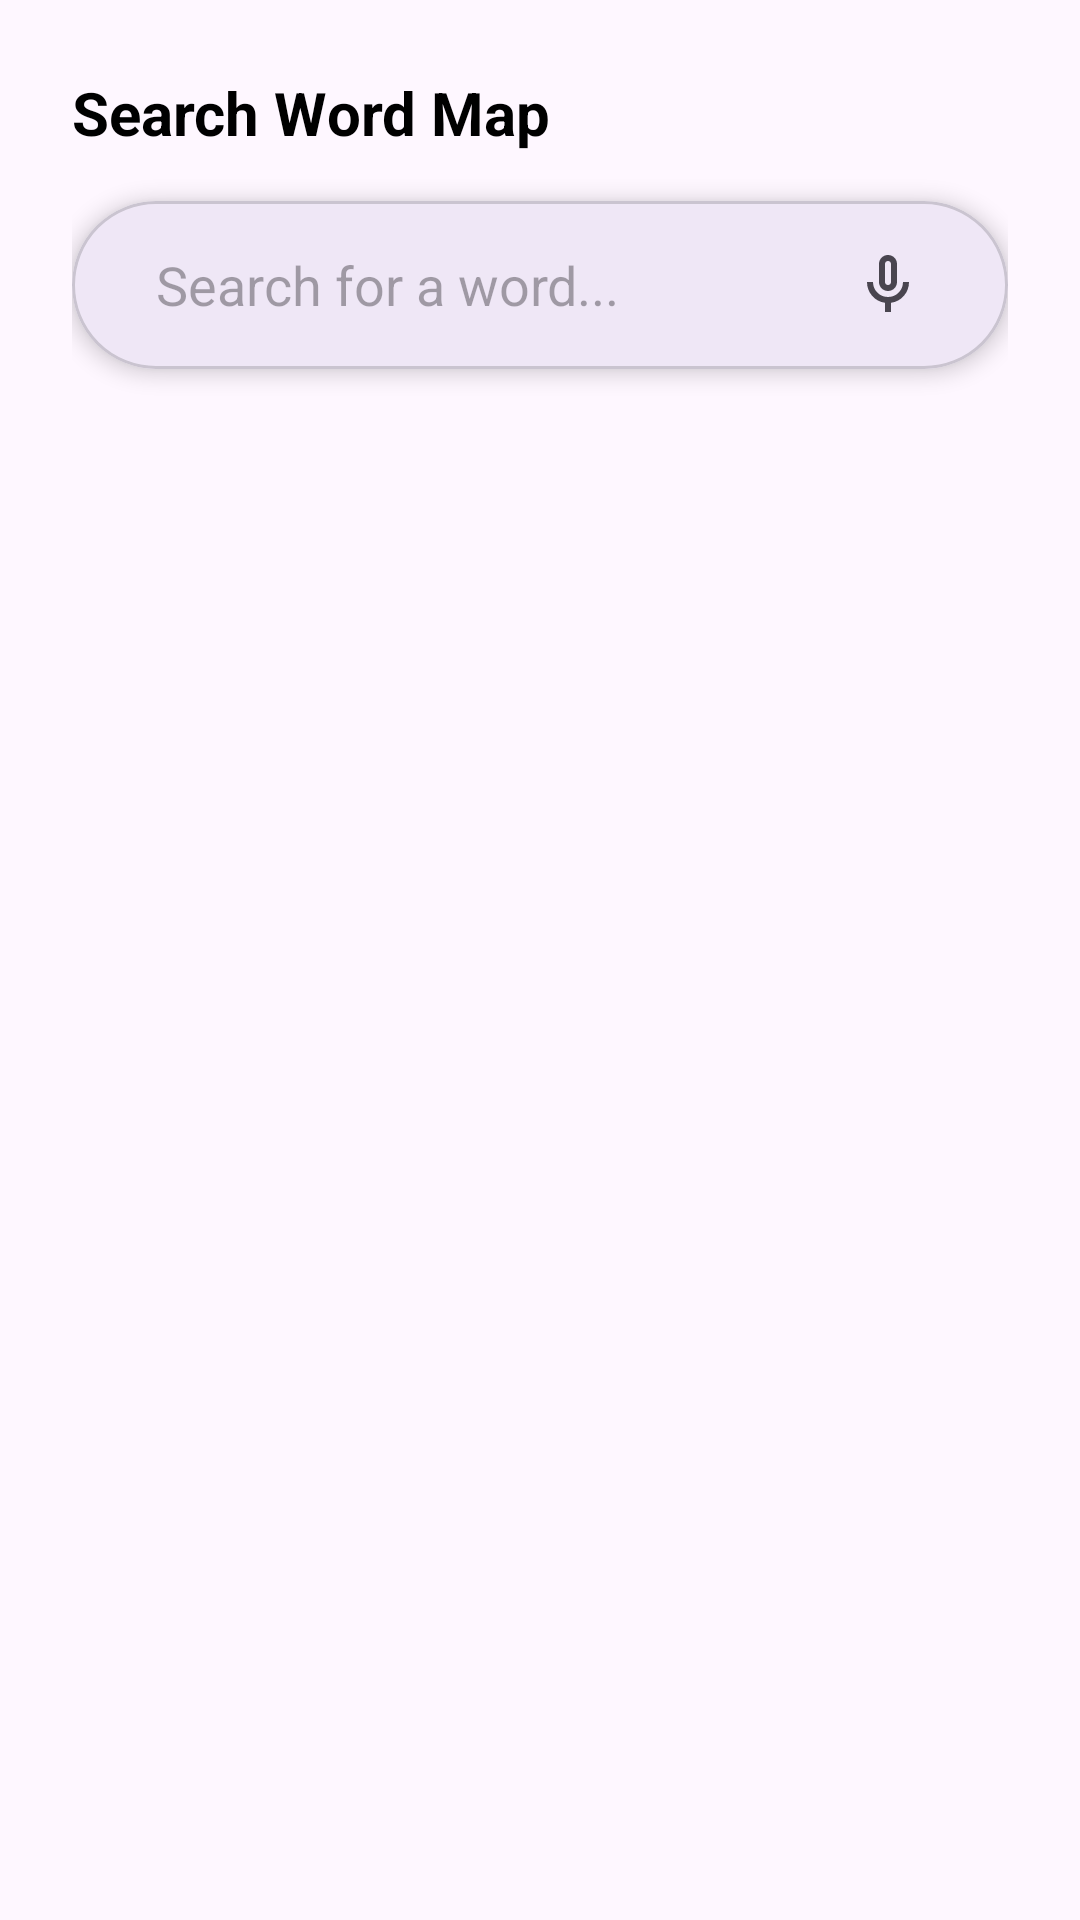

Layout XML and referenced resources for this Android screen:
<!-- AndroidManifest.xml: application theme Theme.VocabularyExplorer -->
<!-- res/layout/search_bottom_sheet.xml -->
<?xml version="1.0" encoding="utf-8"?>
<androidx.constraintlayout.widget.ConstraintLayout xmlns:android="http://schemas.android.com/apk/res/android"
    xmlns:app="http://schemas.android.com/apk/res-auto"
    android:layout_width="match_parent"
    android:layout_height="wrap_content"
    android:padding="24dp"
    android:background="@drawable/rounded_top_corners">

    <TextView
        android:id="@+id/search_title"
        android:layout_width="wrap_content"
        android:layout_height="wrap_content"
        android:text="Search Word Map"
        android:textSize="20sp"
        android:textStyle="bold"
        android:textColor="@color/black"
        app:layout_constraintTop_toTopOf="parent"
        app:layout_constraintStart_toStartOf="parent" />

    <com.google.android.material.card.MaterialCardView
        android:id="@+id/search_bar_container"
        android:layout_width="match_parent"
        android:layout_height="56dp"
        android:layout_marginTop="16dp"
        app:cardCornerRadius="28dp"
        app:cardElevation="4dp"
        app:layout_constraintTop_toBottomOf="@id/search_title">

        <androidx.constraintlayout.widget.ConstraintLayout
            android:layout_width="match_parent"
            android:layout_height="match_parent"
            android:paddingStart="16dp"
            android:paddingEnd="16dp">

            <EditText
                android:id="@+id/search_input"
                android:layout_width="0dp"
                android:layout_height="match_parent"
                android:layout_marginStart="12dp"
                android:background="@null"
                android:hint="Search for a word..."
                android:inputType="text"
                android:imeOptions="actionSearch"
                app:layout_constraintStart_toStartOf="parent"
                app:layout_constraintEnd_toEndOf="@id/mic_button" />

            <ImageButton
                android:id="@+id/mic_button"
                android:layout_width="48dp"
                android:layout_height="48dp"
                android:src="@drawable/microphone"
                android:background="?attr/selectableItemBackgroundBorderless"
                app:layout_constraintTop_toTopOf="parent"
                app:layout_constraintBottom_toBottomOf="parent"
                app:layout_constraintEnd_toEndOf="parent"/>

        </androidx.constraintlayout.widget.ConstraintLayout>
    </com.google.android.material.card.MaterialCardView>

    <View
        android:layout_width="match_parent"
        android:layout_height="32dp"
        app:layout_constraintTop_toBottomOf="@id/search_bar_container"/>

</androidx.constraintlayout.widget.ConstraintLayout>
<!-- resources referenced by this layout -->
<resources>
  <color name="black">#FF000000</color>
  <!-- drawable microphone (drawable) -->
  <vector xmlns:android="http://schemas.android.com/apk/res/android"
      android:width="24dp"
      android:height="24dp"
      android:viewportWidth="24"
      android:viewportHeight="24">
    <path
        android:pathData="M12,14C11.167,14 10.458,13.708 9.875,13.125C9.292,12.542 9,11.833 9,11V5C9,4.167 9.292,3.458 9.875,2.875C10.458,2.292 11.167,2 12,2C12.833,2 13.542,2.292 14.125,2.875C14.708,3.458 15,4.167 15,5V11C15,11.833 14.708,12.542 14.125,13.125C13.542,13.708 12.833,14 12,14ZM11,21V17.925C9.267,17.692 7.833,16.917 6.7,15.6C5.567,14.283 5,12.75 5,11H7C7,12.383 7.488,13.563 8.462,14.538C9.438,15.512 10.617,16 12,16C13.383,16 14.563,15.512 15.538,14.538C16.513,13.563 17,12.383 17,11H19C19,12.75 18.433,14.283 17.3,15.6C16.167,16.917 14.733,17.692 13,17.925V21H11ZM12,12C12.283,12 12.521,11.904 12.712,11.712C12.904,11.521 13,11.283 13,11V5C13,4.717 12.904,4.479 12.712,4.287C12.521,4.096 12.283,4 12,4C11.717,4 11.479,4.096 11.288,4.287C11.096,4.479 11,4.717 11,5V11C11,11.283 11.096,11.521 11.288,11.712C11.479,11.904 11.717,12 12,12Z"
        android:fillColor="#49454F"/>
  </vector>
  <style name="Theme.VocabularyExplorer" parent="Base.Theme.VocabularyExplorer" />
  <style name="Base.Theme.VocabularyExplorer" parent="Theme.Material3.DayNight.NoActionBar">
          
          
      </style>
</resources>
